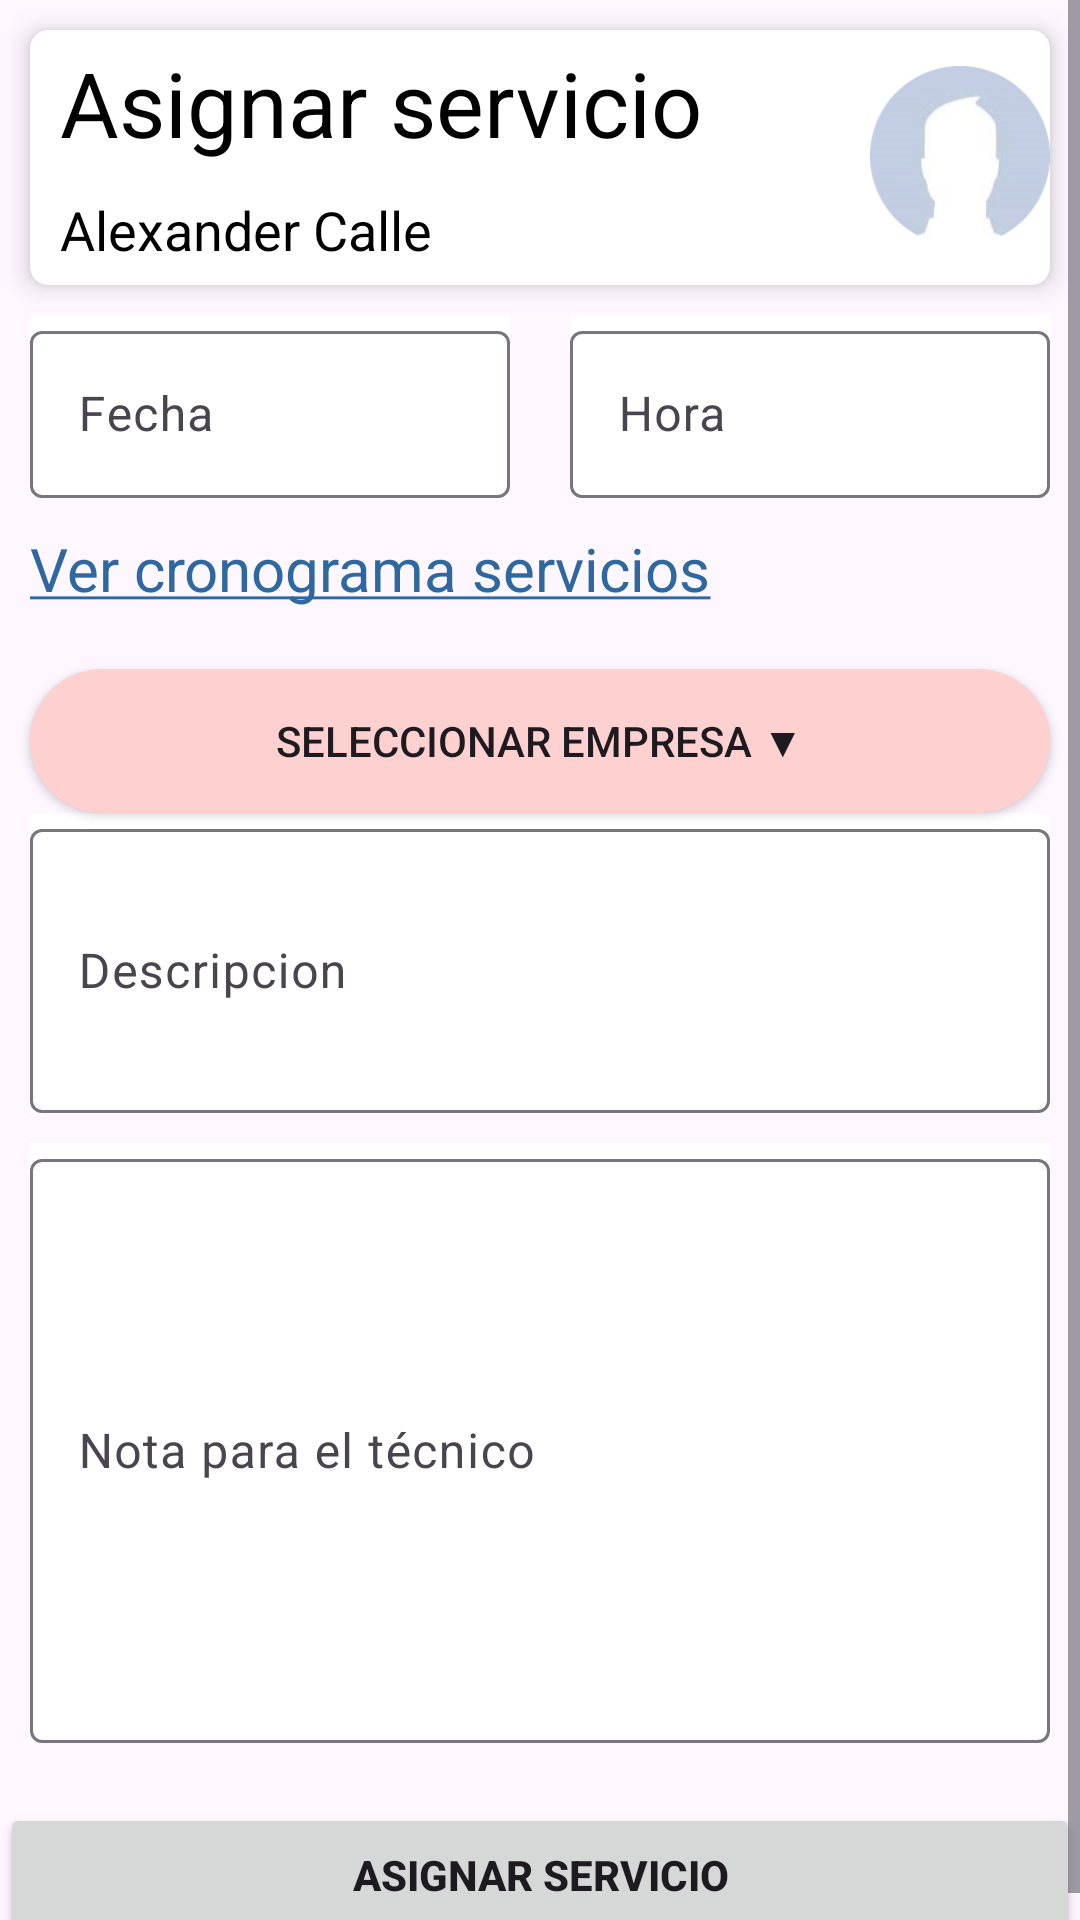

This screen was rendered from an Android layout file. Write that file and the resources it references.
<!-- AndroidManifest.xml: application theme Theme.MilenioApp -->
<!-- res/layout/fragment_asignar_servicio.xml -->
<?xml version="1.0" encoding="utf-8"?>
<ScrollView xmlns:android="http://schemas.android.com/apk/res/android"
    xmlns:tools="http://schemas.android.com/tools"
    android:layout_width="match_parent"
    android:layout_height="match_parent"
    android:orientation="vertical"
    android:layout_margin="30dp"
    xmlns:app="http://schemas.android.com/apk/res-auto"
    tools:context=".ui.tecnicos.AsignarServicioFragment">

    <LinearLayout
        android:orientation="vertical"
        android:layout_width="match_parent"
        android:layout_height="match_parent">


        <androidx.cardview.widget.CardView
            android:id="@+id/cvCliente"
            android:layout_width="match_parent"
            android:layout_height="85dp"
            android:layout_marginLeft="10dp"
            android:layout_marginTop="10dp"
            android:layout_marginRight="10dp"
            app:cardCornerRadius="6dp"
            app:cardElevation="5dp"
            app:layout_constraintEnd_toEndOf="parent"
            app:layout_constraintStart_toStartOf="parent"
            app:layout_constraintTop_toTopOf="parent">
            <LinearLayout
                android:layout_marginLeft="10dp"
                android:layout_marginTop="4dp"
                android:orientation="vertical"
                android:layout_width="match_parent"
                android:layout_height="wrap_content">
                <TextView
                    android:layout_width="match_parent"
                    android:layout_height="wrap_content"
                    android:text="Asignar servicio"
                    android:textColor="@color/black"
                    android:textSize="30dp"
                    app:layout_constraintStart_toStartOf="@id/cvCliente"
                    app:layout_constraintTop_toTopOf="@id/cvCliente" />
                <TextView
                    android:id="@+id/tvTecnico"
                    android:layout_width="match_parent"
                    android:layout_height="wrap_content"
                    android:layout_marginTop="10dp"
                    android:text="Alexander Calle"
                    android:textColor="@color/black"
                    android:textSize="18sp"
                    app:layout_constraintStart_toStartOf="@id/cvCliente"
                    app:layout_constraintTop_toTopOf="@id/cvCliente" />

            </LinearLayout>
            <ImageView
                android:id="@+id/ivEmpleado"
                android:layout_width="60dp"
                android:layout_height="60dp"
                android:layout_gravity="right"
                android:layout_marginRight="@dimen/activity_horizontal_margin"
                android:layout_marginTop="12dp"
                android:src="@drawable/nouser3"/>


        </androidx.cardview.widget.CardView>

        <LinearLayout
            android:orientation="horizontal"
            android:layout_width="match_parent"
            android:layout_marginTop="10dp"
            android:layout_height="wrap_content">

            <com.google.android.material.textfield.TextInputLayout
                style="?attr/textInputOutlinedStyle"
                android:layout_width="0dp"
                android:layout_weight="50"
                android:layout_height="wrap_content"
                android:layout_marginLeft="10dp"
                android:layout_marginRight="10dp"
                android:background="@color/white"
                android:hint="Fecha"
                app:errorTextColor="@color/black">

                <com.google.android.material.textfield.TextInputEditText
                    android:id="@+id/tiFecha"
                    android:layout_width="match_parent"
                    android:layout_height="wrap_content"
                    android:inputType="date"
                    android:textColor="@color/black" />

            </com.google.android.material.textfield.TextInputLayout>

            <com.google.android.material.textfield.TextInputLayout
                style="?attr/textInputOutlinedStyle"
                android:layout_width="0dp"
                android:layout_weight="50"
                android:layout_height="wrap_content"
                android:layout_marginLeft="10dp"
                android:layout_marginRight="10dp"
                android:background="@color/white"
                android:hint="Hora"
                app:errorTextColor="@color/black">

                <com.google.android.material.textfield.TextInputEditText
                    android:id="@+id/tiHora"
                    android:layout_width="match_parent"
                    android:layout_height="wrap_content"
                    android:inputType="time"
                    android:textColor="@color/black" />

            </com.google.android.material.textfield.TextInputLayout>

        </LinearLayout>

        <TextView
            android:layout_marginTop="10dp"
            android:textSize="20dp"
            android:layout_marginLeft="10dp"
            android:layout_width="match_parent"
            android:layout_height="wrap_content"
            android:text="@string/cronograma"
            android:textColor="@color/colorPrimary"/>
        <Button
            android:id="@+id/btnEmpresa"
            android:layout_marginLeft="10dp"
            android:layout_marginRight="10dp"
            android:layout_marginTop="20dp"
            android:background="@drawable/et_style_dia"
            android:layout_width="match_parent"
            android:text="Seleccionar empresa ▼"
            android:layout_height="wrap_content"
            />

        <androidx.recyclerview.widget.RecyclerView
            android:id="@+id/rvEmpresas"
            android:layout_width="match_parent"
            android:layout_height="match_parent"/>

        <com.google.android.material.textfield.TextInputLayout
            style="?attr/textInputOutlinedStyle"
            android:layout_width="match_parent"
            android:layout_height="100dp"
            android:layout_marginLeft="10dp"
            android:layout_marginRight="10dp"
            android:background="@color/white"
            android:hint="Descripcion"
            app:errorTextColor="@color/black">

            <com.google.android.material.textfield.TextInputEditText
                android:id="@+id/tiDescripcion"
                android:layout_width="match_parent"
                android:layout_height="match_parent"
                android:inputType="textMultiLine"
                android:textColor="@color/black" />

        </com.google.android.material.textfield.TextInputLayout>
        <com.google.android.material.textfield.TextInputLayout
            style="?attr/textInputOutlinedStyle"
            android:layout_width="match_parent"
            android:layout_height="200dp"
            android:layout_marginLeft="10dp"
            android:layout_marginRight="10dp"
            android:layout_marginTop="10dp"
            android:background="@color/white"
            android:hint="Nota para el técnico"
            app:errorTextColor="@color/black">

            <com.google.android.material.textfield.TextInputEditText
                android:id="@+id/tiNota"
                android:layout_width="match_parent"
                android:layout_height="match_parent"
                android:inputType="textMultiLine"
                android:textColor="@color/black" />

        </com.google.android.material.textfield.TextInputLayout>

        <Button
            android:id="@+id/btnAsignarServicio"
            android:layout_width="match_parent"
            android:layout_height="wrap_content"
            android:layout_marginTop="20dp"
            android:textStyle="bold"
            android:text="Asignar servicio"/>

    </LinearLayout>
</ScrollView>
<!-- resources referenced by this layout -->
<resources>
  <color name="black">#000000</color>
  <color name="colorPrimary">#2F68A1</color>
  <color name="white">#FFFFFF</color>
  <!-- drawable et_style_dia (drawable) -->
  <?xml version="1.0" encoding="utf-8"?>
  <shape xmlns:android="http://schemas.android.com/apk/res/android"
      android:shape="rectangle"
      android:padding="10dp">
  
  
  
      <solid
          android:color="@color/pink"/>
  
      <corners
          android:bottomRightRadius="35dp"
          android:bottomLeftRadius="35dp"
          android:topLeftRadius="35dp"
          android:topRightRadius="35dp" />
  </shape>
  <!-- drawable nouser3: png bitmap (drawable, 16175 bytes) -->
  <string name="cronograma"><u>Ver cronograma servicios</u></string>
  <style name="Theme.MilenioApp" parent="Base.Theme.MilenioApp" />
  <color name="pink">#FFD0D0</color>
  <style name="Base.Theme.MilenioApp" parent="Theme.Material3.DayNight.NoActionBar">
          
          <item name="colorPrimary">@color/bluedark</item>
      </style>
  <color name="bluedark">#2F6699</color>
</resources>
